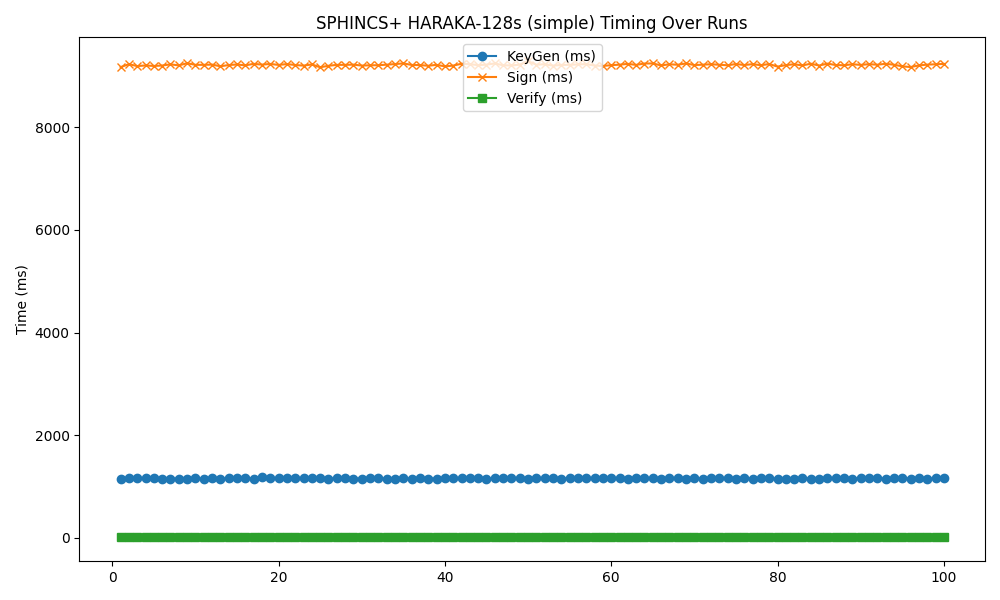

The data file committed next to this chart (first rows):
timestamp, mode, keygen, sign, verify
2025-04-25 00:25:20, 128s, 1155, 9168, 10.6
2025-04-25 00:25:31, 128s, 1158, 9225, 11.59
2025-04-25 00:25:42, 128s, 1166, 9189, 10.55
2025-04-25 00:25:54, 128s, 1159, 9201, 10.47
2025-04-25 00:26:05, 128s, 1161, 9191, 10.49
2025-04-25 00:26:16, 128s, 1157, 9199, 10.67
2025-04-25 00:26:27, 128s, 1157, 9222, 10.57
2025-04-25 00:26:38, 128s, 1156, 9202, 10.7
2025-04-25 00:26:49, 128s, 1156, 9244, 10.38
2025-04-25 00:27:00, 128s, 1160, 9213, 10.76
2025-04-25 00:27:11, 128s, 1156, 9213, 10.76
2025-04-25 00:27:22, 128s, 1159, 9217, 10.62
2025-04-25 00:27:34, 128s, 1156, 9185, 10.73
2025-04-25 00:27:45, 128s, 1159, 9208, 10.58
2025-04-25 00:27:56, 128s, 1161, 9220, 10.85
2025-04-25 00:28:07, 128s, 1166, 9202, 10.58
2025-04-25 00:28:18, 128s, 1157, 9232, 10.55
2025-04-25 00:28:29, 128s, 1197, 9217, 10.76
2025-04-25 00:28:40, 128s, 1159, 9230, 10.49
2025-04-25 00:28:51, 128s, 1164, 9211, 10.41
2025-04-25 00:29:02, 128s, 1159, 9227, 10.49
2025-04-25 00:29:14, 128s, 1161, 9209, 10.74
2025-04-25 00:29:25, 128s, 1164, 9197, 10.74
2025-04-25 00:29:36, 128s, 1158, 9220, 10.51
2025-04-25 00:29:47, 128s, 1160, 9165, 10.57
2025-04-25 00:29:58, 128s, 1157, 9194, 10.65
2025-04-25 00:30:09, 128s, 1159, 9212, 10.52
2025-04-25 00:30:20, 128s, 1160, 9213, 10.61
2025-04-25 00:30:31, 128s, 1157, 9217, 10.78
2025-04-25 00:30:42, 128s, 1156, 9198, 10.47
2025-04-25 00:30:53, 128s, 1160, 9204, 10.77
2025-04-25 00:31:05, 128s, 1160, 9205, 10.54
2025-04-25 00:31:16, 128s, 1157, 9215, 10.57
2025-04-25 00:31:27, 128s, 1156, 9227, 10.4
2025-04-25 00:31:38, 128s, 1158, 9241, 10.71
2025-04-25 00:31:49, 128s, 1155, 9211, 10.49
2025-04-25 00:32:00, 128s, 1163, 9208, 10.52
2025-04-25 00:32:11, 128s, 1157, 9195, 11.16
2025-04-25 00:32:22, 128s, 1157, 9213, 10.76
2025-04-25 00:32:33, 128s, 1162, 9183, 10.6
2025-04-25 00:32:44, 128s, 1162, 9198, 10.57
2025-04-25 00:32:56, 128s, 1161, 9234, 10.55
2025-04-25 00:33:07, 128s, 1160, 9226, 10.51
2025-04-25 00:33:18, 128s, 1159, 9207, 10.63
2025-04-25 00:33:29, 128s, 1155, 9216, 10.49
2025-04-25 00:33:40, 128s, 1160, 9240, 10.64
2025-04-25 00:33:51, 128s, 1159, 9204, 10.71
2025-04-25 00:34:02, 128s, 1161, 9200, 10.38
2025-04-25 00:34:13, 128s, 1167, 9216, 10.55
2025-04-25 00:34:25, 128s, 1157, 9284, 10.42
2025-04-25 00:34:36, 128s, 1160, 9214, 10.53
2025-04-25 00:34:47, 128s, 1165, 9225, 10.62
2025-04-25 00:34:58, 128s, 1167, 9197, 10.71
2025-04-25 00:35:09, 128s, 1156, 9210, 10.48
2025-04-25 00:35:20, 128s, 1163, 9214, 10.49
2025-04-25 00:35:31, 128s, 1158, 9220, 10.53
2025-04-25 00:35:42, 128s, 1161, 9227, 10.42
2025-04-25 00:35:53, 128s, 1162, 9198, 10.53
2025-04-25 00:36:05, 128s, 1162, 9190, 10.69
2025-04-25 00:36:16, 128s, 1169, 9206, 10.49
... 40 more rows
